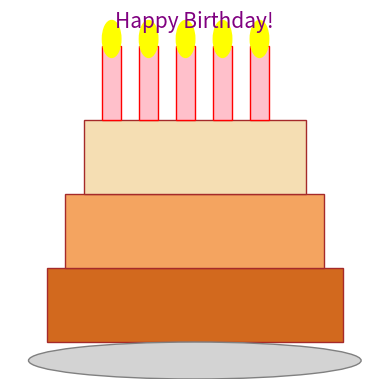

The script that saved this image:
import matplotlib.pyplot as plt
import matplotlib.patches as patches

def draw_cake():
    fig, ax = plt.subplots()

    # Draw the cake layers
    cake_bottom = patches.Rectangle((0.1, 0.1), 0.8, 0.2, edgecolor='brown', facecolor='#D2691E')
    cake_middle = patches.Rectangle((0.15, 0.3), 0.7, 0.2, edgecolor='brown', facecolor='#F4A460')
    cake_top = patches.Rectangle((0.2, 0.5), 0.6, 0.2, edgecolor='brown', facecolor='#F5DEB3')

    ax.add_patch(cake_bottom)
    ax.add_patch(cake_middle)
    ax.add_patch(cake_top)

    # Draw the candles
    for i in range(5):
        candle = patches.Rectangle((0.25 + i * 0.1, 0.7), 0.05, 0.2, edgecolor='red', facecolor='pink')
        ax.add_patch(candle)

        # Draw the candle flames
        flame = patches.Ellipse((0.275 + i * 0.1, 0.92), 0.05, 0.1, edgecolor='yellow', facecolor='yellow')
        ax.add_patch(flame)

    # Draw the cake plate
    cake_plate = patches.Ellipse((0.5, 0.05), 0.9, 0.1, edgecolor='gray', facecolor='#D3D3D3')
    ax.add_patch(cake_plate)

    # Add "Happy Birthday" text
    plt.text(0.5, 0.95, 'Happy Birthday!', horizontalalignment='center', fontsize=15, color='purple')

    # Set the limits and aspect of the plot
    ax.set_xlim(0, 1)
    ax.set_ylim(0, 1)
    ax.set_aspect('equal')
    ax.axis('off')

    plt.show()

draw_cake()
